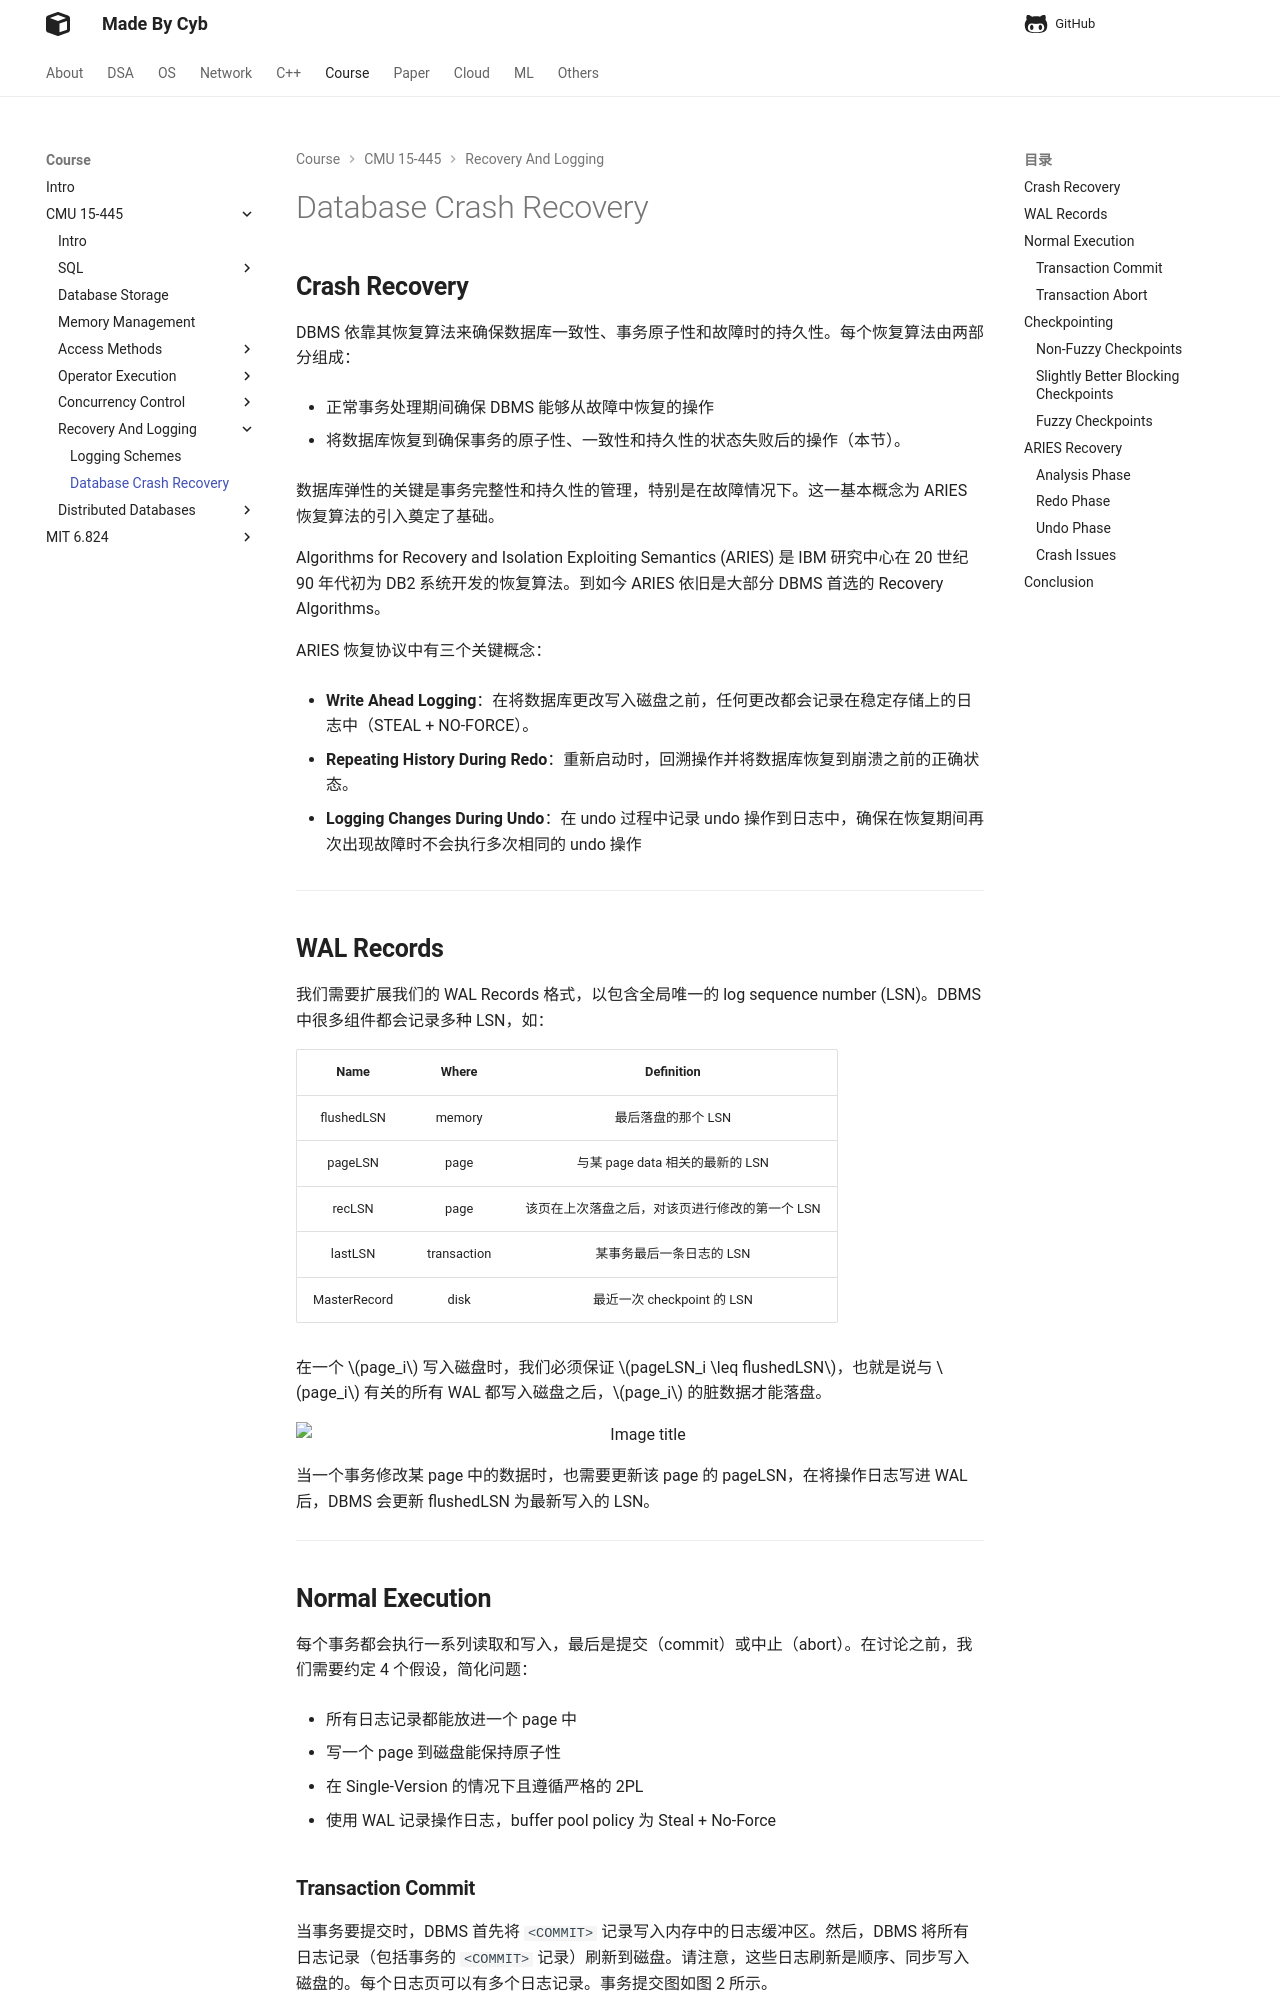

repository: idle-lab/idle-lab.github.io · page: course/CMU15445/recovery/recovery/index.html · generator: mkdocs



## **Crash Recovery**

DBMS 依靠其恢复算法来确保数据库一致性、事务原子性和故障时的持久性。每个恢复算法由两部分组成：

- 正常事务处理期间确保 DBMS 能够从故障中恢复的操作

- 将数据库恢复到确保事务的原子性、一致性和持久性的状态失败后的操作（本节）。


数据库弹性的关键是事务完整性和持久性的管理，特别是在故障情况下。这一基本概念为 ARIES 恢复算法的引入奠定了基础。

Algorithms for Recovery and Isolation Exploiting Semantics (ARIES) 是 IBM 研究中心在 20 世纪 90 年代初为 DB2 系统开发的恢复算法。到如今 ARIES 依旧是大部分 DBMS 首选的 Recovery Algorithms。

ARIES 恢复协议中有三个关键概念：

- **Write Ahead Logging**：在将数据库更改写入磁盘之前，任何更改都会记录在稳定存储上的日志中（STEAL + NO-FORCE）。

- **Repeating History During Redo**：重新启动时，回溯操作并将数据库恢复到崩溃之前的正确状态。

- **Logging Changes During Undo**：在 undo 过程中记录 undo 操作到日志中，确保在恢复期间再次出现故障时不会执行多次相同的 undo 操作

<hr>

## **WAL Records**

我们需要扩展我们的 WAL Records 格式，以包含全局唯一的 log sequence number  (LSN)。DBMS 中很多组件都会记录多种 LSN，如：

|Name|Where|Definition|
|:-:|:-:|:-:|
|flushedLSN|memory|最后落盘的那个 LSN
|pageLSN|page|与某 page data 相关的最新的 LSN
|recLSN|page|该页在上次落盘之后，对该页进行修改的第一个 LSN 
|lastLSN|transaction|某事务最后一条日志的 LSN
|MasterRecord|disk|最近一次 checkpoint 的 LSN

在一个 $page_i$ 写入磁盘时，我们必须保证 $pageLSN_i \leq flushedLSN$，也就是说与 $page_i$ 有关的所有 WAL 都写入磁盘之后，$page_i$ 的脏数据才能落盘。

<figure markdown="span">
    ![Image title](./06.png){ width="750" }
</figure>

当一个事务修改某 page 中的数据时，也需要更新该 page 的 pageLSN，在将操作日志写进 WAL 后，DBMS 会更新 flushedLSN 为最新写入的 LSN。

<hr>

## **Normal Execution**

每个事务都会执行一系列读取和写入，最后是提交（commit）或中止（abort）。在讨论之前，我们需要约定 4 个假设，简化问题：

- 所有日志记录都能放进一个 page 中

- 写一个 page 到磁盘能保持原子性

- 在 Single-Version 的情况下且遵循严格的 2PL

- 使用 WAL 记录操作日志，buffer pool policy 为 Steal + No-Force
